Run: headless pygame with SDL's dummy video driver; simulated clock (each Clock.tick advances the game by its frame time, no real sleeping); random seed 0; keys injected as events and as key.get_pressed() state; no mouse input.
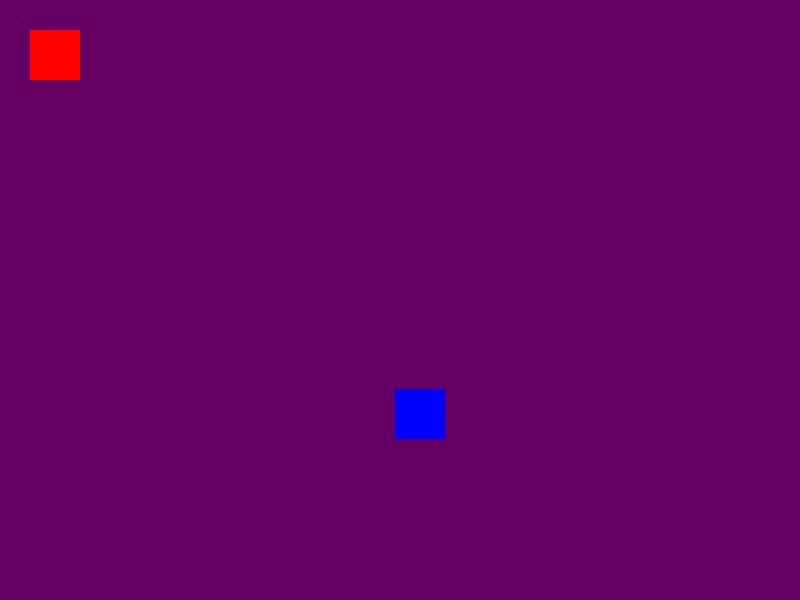
Frame 1 of 4 · flips 1–60 · no input
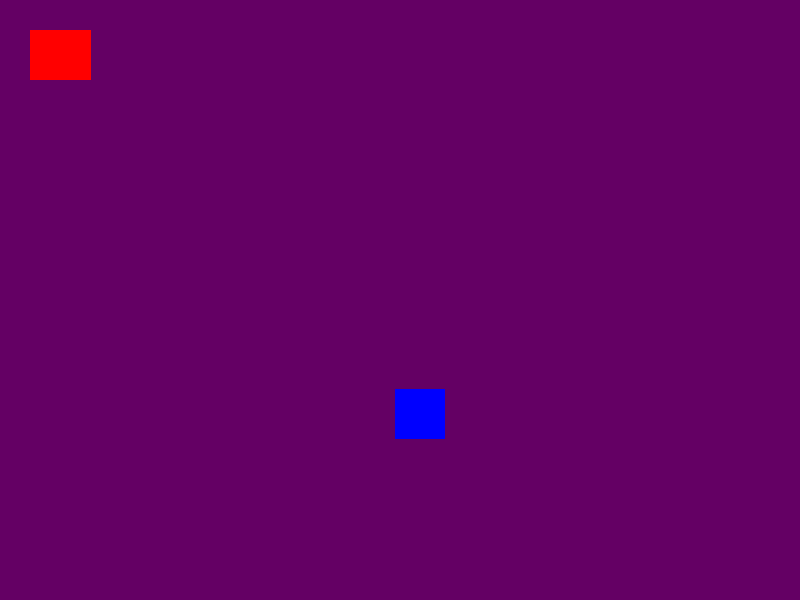
Frame 2 of 4 · flips 61–180 · tapped SPACE, RETURN · held RIGHT (→), D
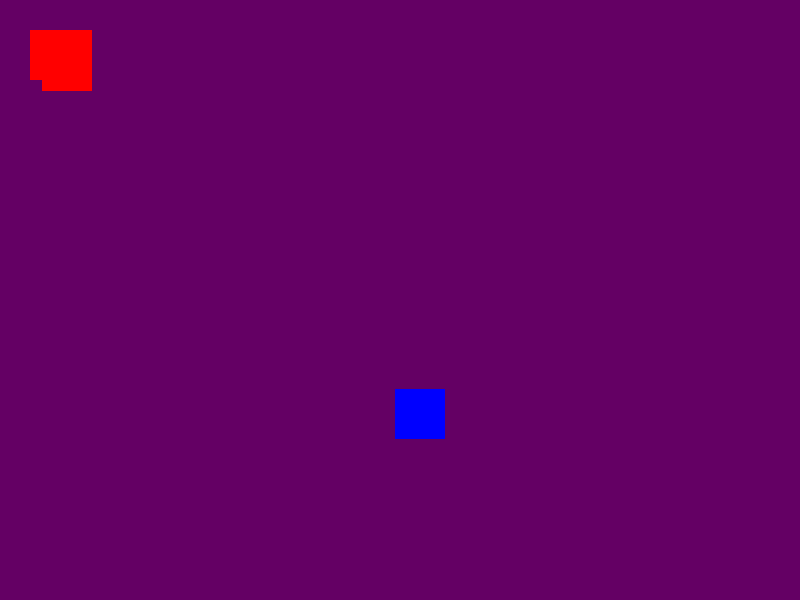
Frame 3 of 4 · flips 181–300 · held DOWN (↓), S
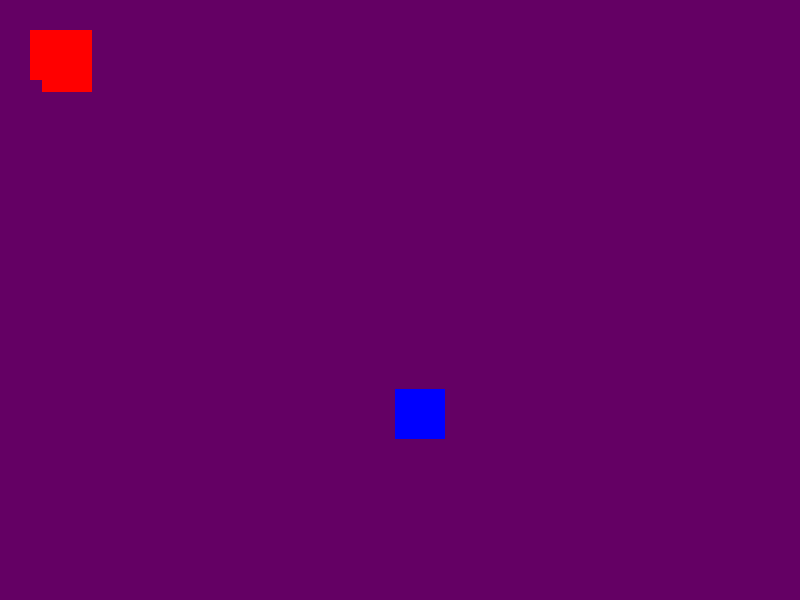
Frame 4 of 4 · flips 301–420 · held LEFT (←), A, UP (↑), W

The pygame program that drew these frames:

import pygame
import random
import math
pygame.init()

screen=pygame.display.set_mode((800,600))

snakex=30
snakeY=30
snakex_change=0
snakey_change=0
length=50
breadth=50

foodX=random.randint(1,700)
foodY=random.randint(1,500)
food_length=50
food_breadth=50

score=0
snake_list=[]
snake=2
def fun():
    for i in range(len(snake_list)):
        pygame.draw.rect(screen, (255, 0, 0), [snake_list[i][0], snake_list[i][1], length, breadth])
    #snake_list.remove(snake_list[0])

running=True

while running:
    for event in pygame.event.get():
        if event.type==pygame.QUIT:
            running=False
        if event.type==pygame.KEYDOWN:
            if event.key==pygame.K_RIGHT:
                snakex_change+=0.1
                snakey_change=0
            if event.key==pygame.K_LEFT:
                snakex_change-=0.1
                snakey_change=0
            if event.key==pygame.K_UP:
                snakey_change-=0.1
                snakex_change=0
            if event.key==pygame.K_DOWN:
                snakey_change+=0.1
                snakex_change=0
        '''if event.type==pygame.KEYUP:
            if event.key==pygame.K_RIGHT:
                snakex_change+=0.1
                snakey_change=0
            if event.key==pygame.K_LEFT:
                snakex_change-=0.1
                snakey_change=0
            if event.key == pygame.K_UP:
                snakey_change -= 0.1
                snakex_change=0
            if event.key == pygame.K_DOWN:
                snakey_change += 0.1
                snakex_change=0'''
    head=[]

    if abs(snakex-foodX)<5 and abs(snakeY-foodY)<5:
        score+=1
        print(score)
        foodX = random.randint(1, 700)
        foodY = random.randint(1, 500)
        pygame.draw.rect(screen,(255,0,0),[foodX,foodY,food_length,food_breadth])
    head.append(snakex)
    head.append(snakeY)
    snake_list.append(head)
    snakex+=snakex_change
    snakeY+=snakey_change
    screen.fill((100,0,100))
    #pygame.draw.rect(screen,(255,0,0),[snakex,snakeY,length,breadth])
    fun()

    pygame.draw.rect(screen, (0, 0, 255), [foodX, foodY, food_length, food_breadth])
    pygame.display.update()
